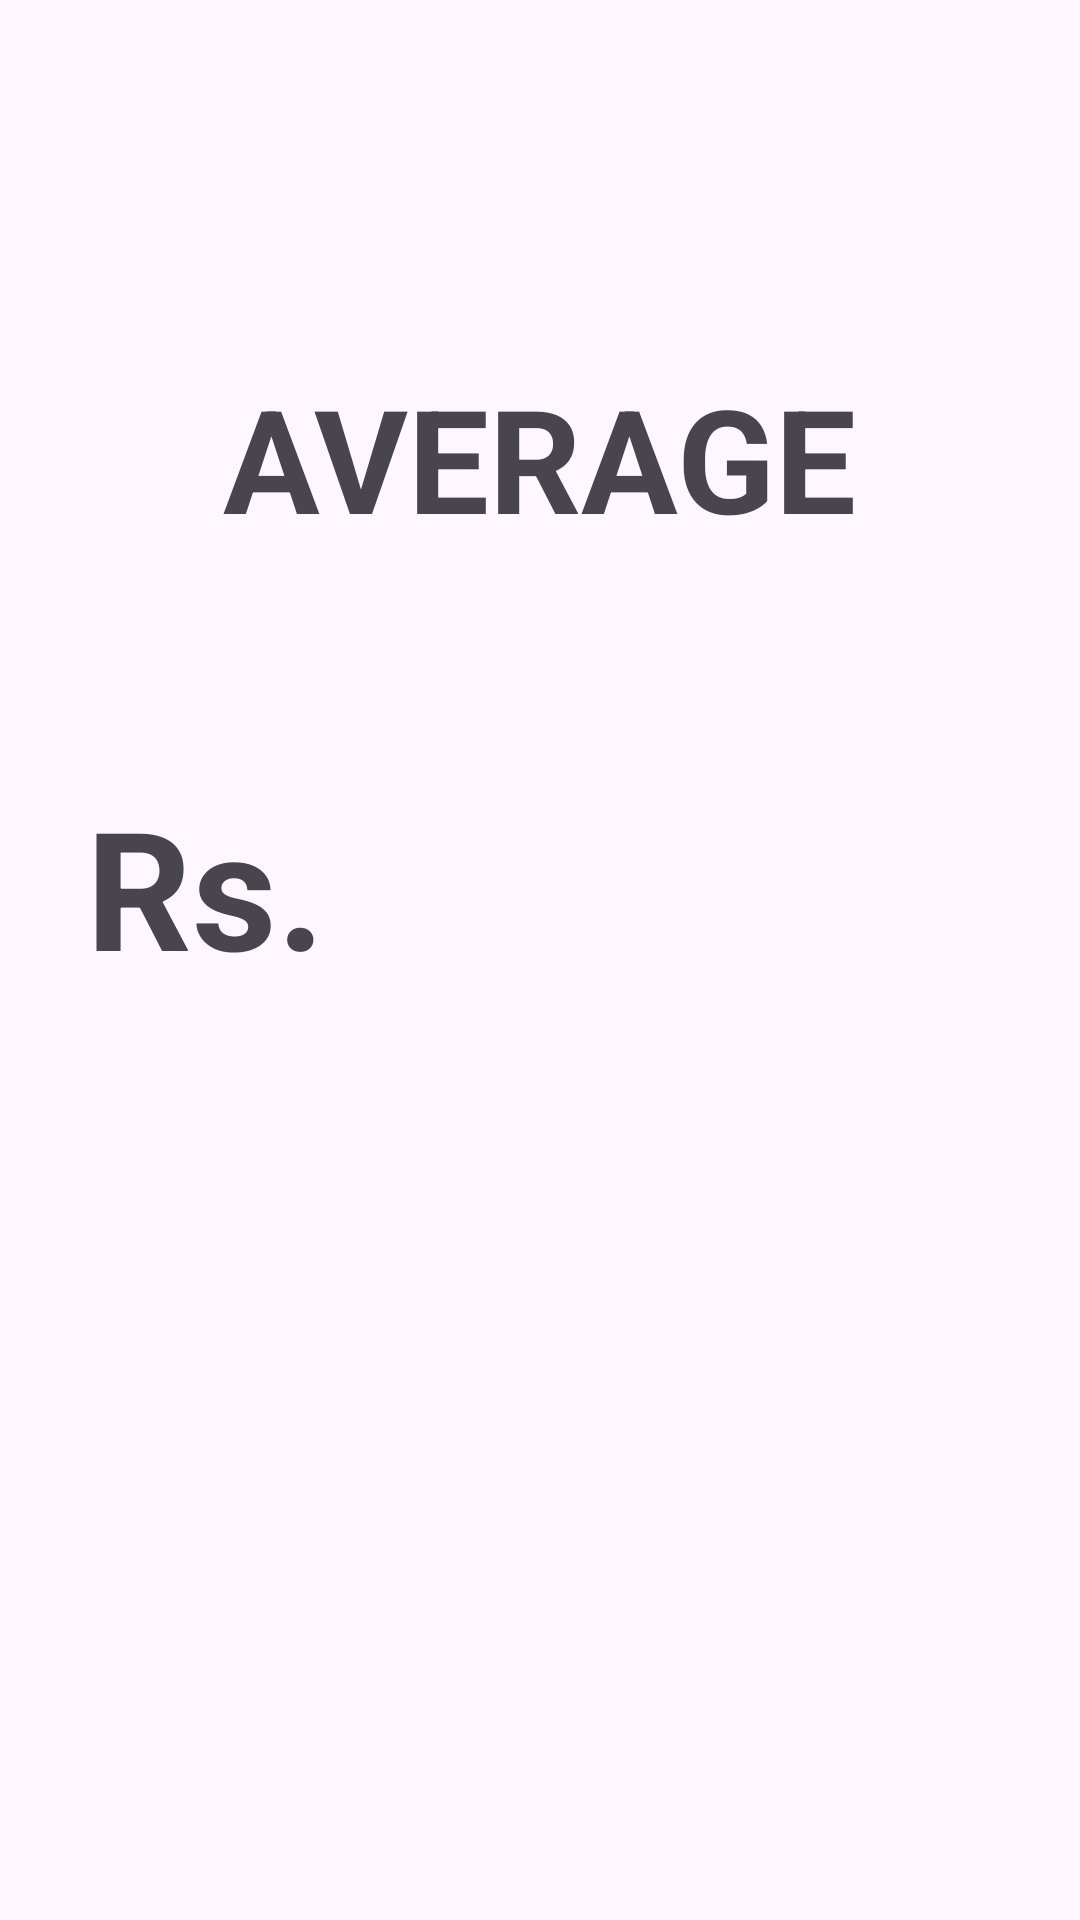

Layout XML and referenced resources for this Android screen:
<!-- AndroidManifest.xml: application theme Theme.Assignmen1Tishan -->
<!-- res/layout/fragment_avg.xml -->
<?xml version="1.0" encoding="utf-8"?>
<layout xmlns:android="http://schemas.android.com/apk/res/android"
    xmlns:app="http://schemas.android.com/apk/res-auto"
    xmlns:tools="http://schemas.android.com/tools">
<androidx.constraintlayout.widget.ConstraintLayout
    android:id="@+id/frameLayout7"
    android:layout_width="match_parent"
    android:layout_height="match_parent"
    tools:context=".AvgFragment">

    <TextView
        android:id="@+id/avg_tv"
        android:layout_width="234dp"
        android:layout_height="86dp"
        android:textSize="55sp"
        android:textStyle="bold"
        app:layout_constraintBottom_toBottomOf="parent"
        app:layout_constraintEnd_toEndOf="parent"
        app:layout_constraintHorizontal_bias="0.836"
        app:layout_constraintStart_toStartOf="parent"
        app:layout_constraintTop_toTopOf="parent"
        app:layout_constraintVertical_bias="0.465" />

    <TextView

        android:layout_width="85dp"
        android:layout_height="87dp"
        android:text="Rs."
        android:textSize="55sp"
        android:textStyle="bold"
        app:layout_constraintBottom_toBottomOf="parent"
        app:layout_constraintEnd_toEndOf="parent"
        app:layout_constraintHorizontal_bias="0.104"
        app:layout_constraintStart_toStartOf="parent"
        app:layout_constraintTop_toTopOf="parent"
        app:layout_constraintVertical_bias="0.468" />

    <TextView
        android:id="@+id/textView7"
        android:layout_width="wrap_content"
        android:layout_height="wrap_content"
        android:text="Average"
        android:textAllCaps="true"
        android:textSize="48sp"
        android:textStyle="bold"
        app:layout_constraintBottom_toBottomOf="parent"
        app:layout_constraintEnd_toEndOf="parent"
        app:layout_constraintStart_toStartOf="parent"
        app:layout_constraintTop_toTopOf="parent"
        app:layout_constraintVertical_bias="0.209" />
</androidx.constraintlayout.widget.ConstraintLayout>
</layout>
<!-- resources referenced by this layout -->
<resources>
  <style name="Theme.Assignmen1Tishan" parent="Base.Theme.Assignmen1Tishan" />
  <style name="Base.Theme.Assignmen1Tishan" parent="Theme.Material3.DayNight.NoActionBar">
          
          
      </style>
</resources>
